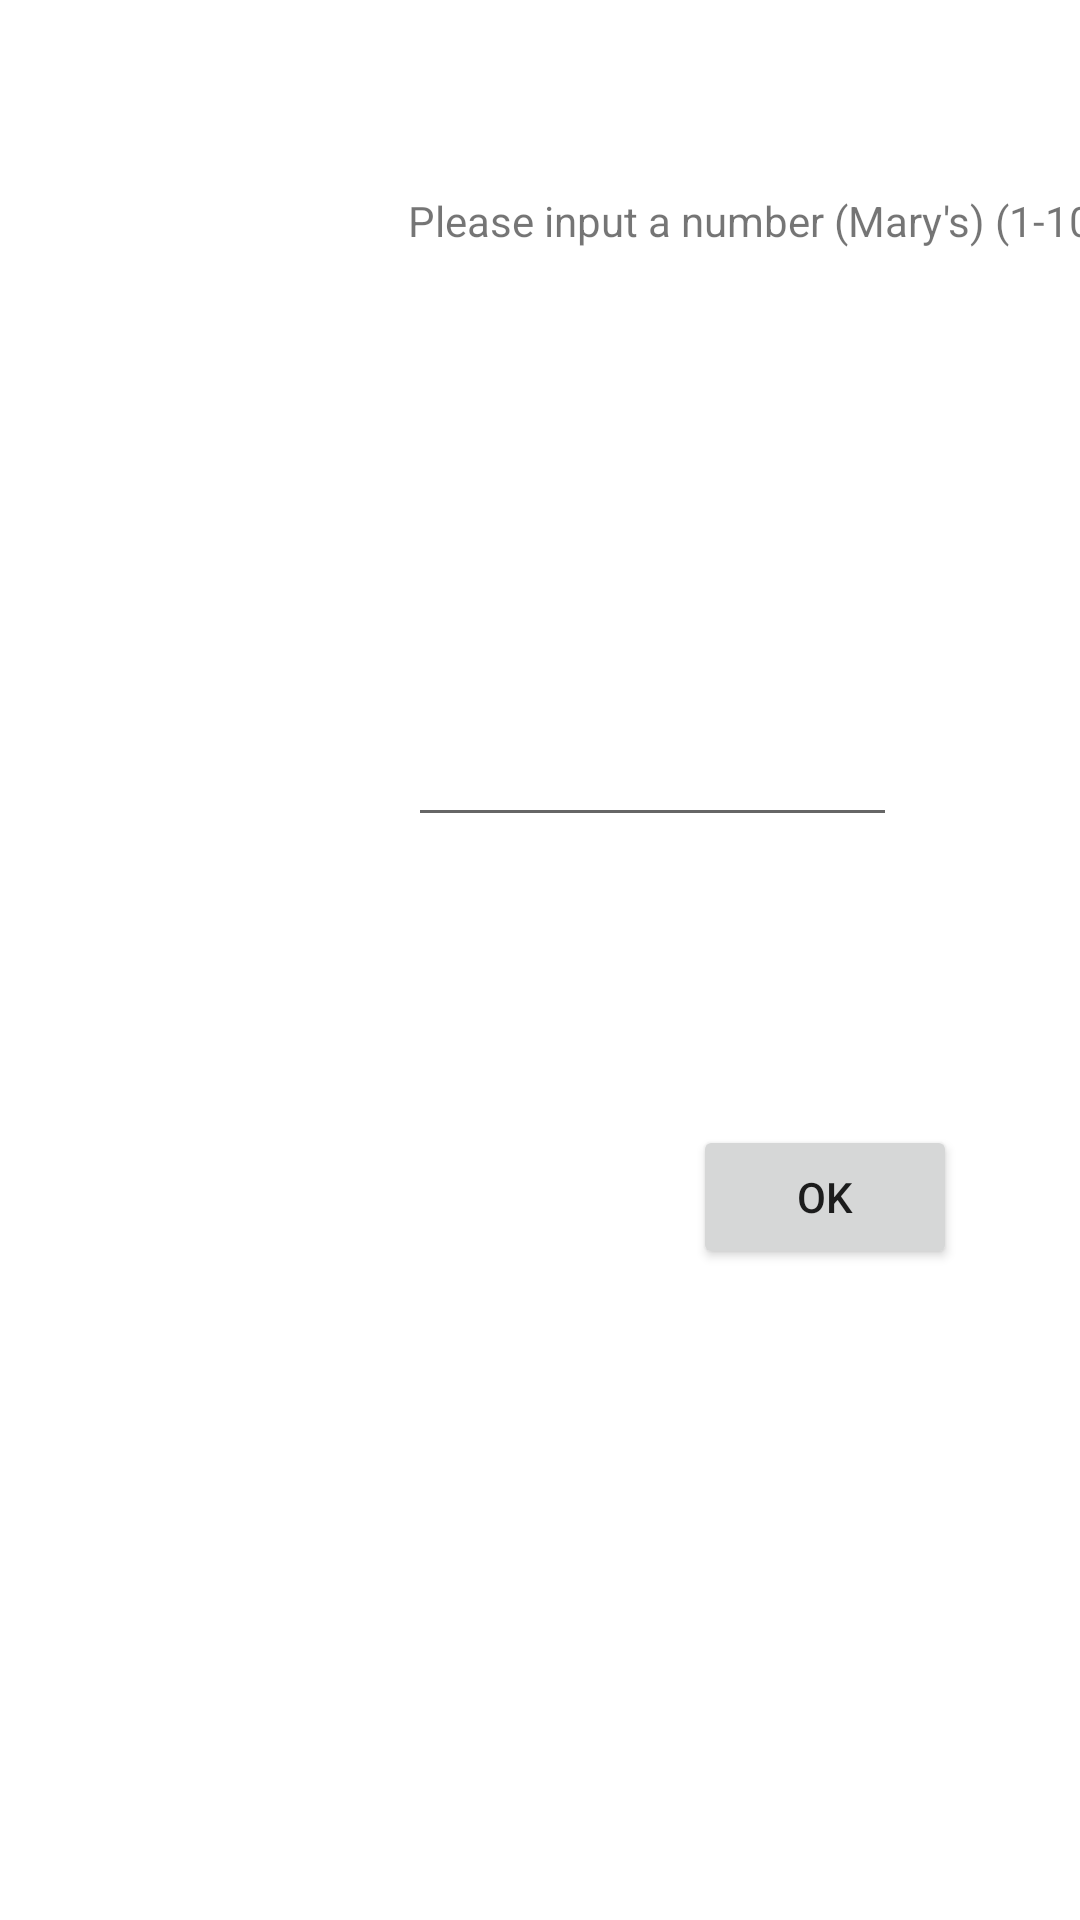

Layout XML and referenced resources for this Android screen:
<!-- AndroidManifest.xml: application theme Theme.TestKotlin1 -->
<!-- res/layout/activity_main.xml -->
<?xml version="1.0" encoding="utf-8"?>
<androidx.constraintlayout.widget.ConstraintLayout xmlns:android="http://schemas.android.com/apk/res/android"
    xmlns:app="http://schemas.android.com/apk/res-auto"
    xmlns:tools="http://schemas.android.com/tools"
    android:layout_width="match_parent"
    android:layout_height="match_parent"
    tools:context=".MainActivity">

    <TextView
        android:id="@+id/textView2"
        android:layout_width="wrap_content"
        android:layout_height="wrap_content"
        android:layout_marginStart="136dp"
        android:layout_marginTop="64dp"
        android:text="@string/please_input_a_number"
        app:layout_constraintStart_toStartOf="parent"
        app:layout_constraintTop_toTopOf="parent" />

    <Button
        android:id="@+id/ok_button"
        android:layout_width="wrap_content"
        android:layout_height="wrap_content"
        android:layout_marginStart="128dp"
        android:layout_marginTop="96dp"
        android:onClick="check"
        android:text="@string/ok"
        app:layout_constraintStart_toEndOf="@+id/recyclerView"
        app:layout_constraintTop_toBottomOf="@+id/number" />

    <EditText
        android:id="@+id/number"
        android:layout_width="163dp"
        android:layout_height="48dp"
        android:layout_marginTop="148dp"
        android:layout_marginEnd="61dp"
        android:ems="10"
        android:inputType="numberDecimal"
        app:layout_constraintEnd_toEndOf="parent"
        app:layout_constraintTop_toBottomOf="@+id/textView2" />

    <androidx.recyclerview.widget.RecyclerView
        android:id="@+id/recyclerView"
        android:layout_width="99dp"
        android:layout_height="729dp"
        android:layout_marginStart="4dp"
        android:layout_marginTop="164dp"
        app:layout_constraintStart_toStartOf="parent"
        app:layout_constraintTop_toTopOf="parent" />
</androidx.constraintlayout.widget.ConstraintLayout>
<!-- resources referenced by this layout -->
<resources>
  <string name="ok">OK</string>
  <string name="please_input_a_number">"Please input a number (Mary's) (1-10)"</string>
  <style name="Theme.TestKotlin1" parent="Theme.MaterialComponents.DayNight.DarkActionBar">
          
          <item name="colorPrimary">@color/purple_500</item>
          <item name="colorPrimaryVariant">@color/purple_700</item>
          <item name="colorOnPrimary">@color/white</item>
          
          <item name="colorSecondary">@color/teal_200</item>
          <item name="colorSecondaryVariant">@color/teal_700</item>
          <item name="colorOnSecondary">@color/black</item>
          
          <item name="android:statusBarColor" tools:targetApi="l">?attr/colorPrimaryVariant</item>
          
      </style>
  <!-- not gathered from this repository: default colours our renderer supplied (Android Studio template values) -->
  <color name="purple_500">#FF6200EE</color>
  <color name="purple_700">#FF3700B3</color>
  <color name="teal_200">#FF03DAC5</color>
  <color name="teal_700">#FF018786</color>
  <color name="black">#FF000000</color>
  <color name="white">#FFFFFFFF</color>
</resources>
